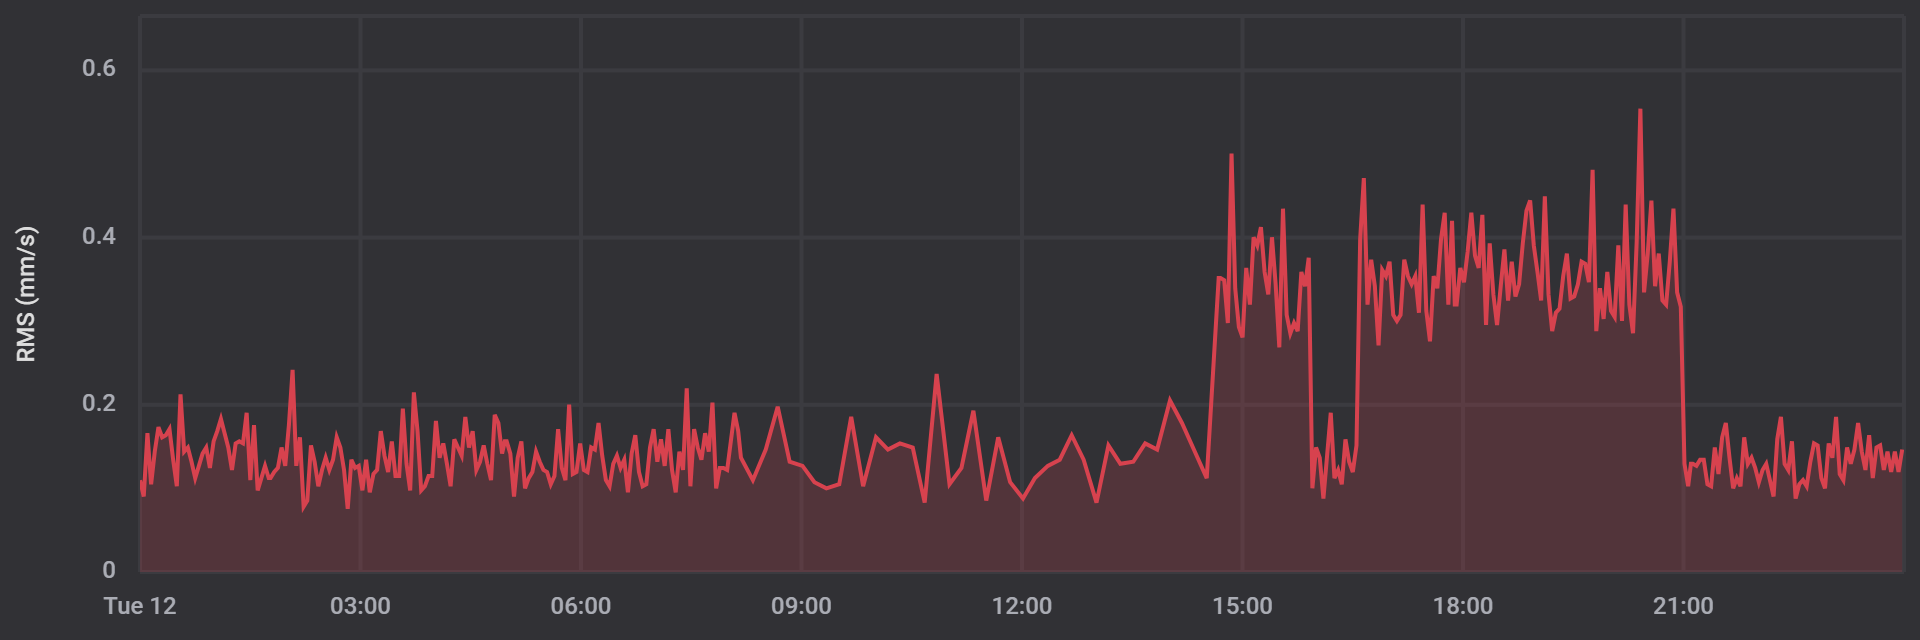

The data file committed next to this chart (first rows):
date, rms
1702335604000, 0.1099
1702335784000, 0.09033
1702335964000, 0.166
1702336144000, 0.105
1702336324000, 0.144
1702336504000, 0.1733
1702336684000, 0.1611
1702336864000, 0.1636
1702337044000, 0.1709
1702337224000, 0.1343
1702337404000, 0.1025
1702337584000, 0.2124
1702337764000, 0.144
1702337944000, 0.1489
1702338124000, 0.1318
1702338304000, 0.1123
1702338484000, 0.127
1702338664000, 0.1416
1702338844000, 0.1489
1702339024000, 0.1245
1702339204000, 0.1562
1702339384000, 0.1685
1702339564000, 0.1831
1702339744000, 0.166
1702339924000, 0.1489
1702340104000, 0.1221
1702340284000, 0.1538
1702340464000, 0.1562
1702340644000, 0.1538
1702340824000, 0.1904
1702341004000, 0.1099
1702341184000, 0.1758
1702341364000, 0.09766
1702341544000, 0.1123
1702341724000, 0.127
1702341905000, 0.1123
1702341994000, 0.1123
1702342174000, 0.1196
1702342354000, 0.1245
1702342534000, 0.1489
1702342714000, 0.127
1702342894000, 0.1758
1702343074000, 0.2417
1702343254000, 0.127
1702343434000, 0.1611
1702343614000, 0.07812
1702343794000, 0.08545
1702343974000, 0.1514
1702344154000, 0.1318
1702344334000, 0.1025
1702344514000, 0.1221
1702344694000, 0.1367
1702344874000, 0.1221
1702345054000, 0.1343
1702345234000, 0.1611
1702345414000, 0.1489
1702345594000, 0.1221
1702345774000, 0.07568
1702345954000, 0.1343
1702346134000, 0.1245
... 333 more rows
